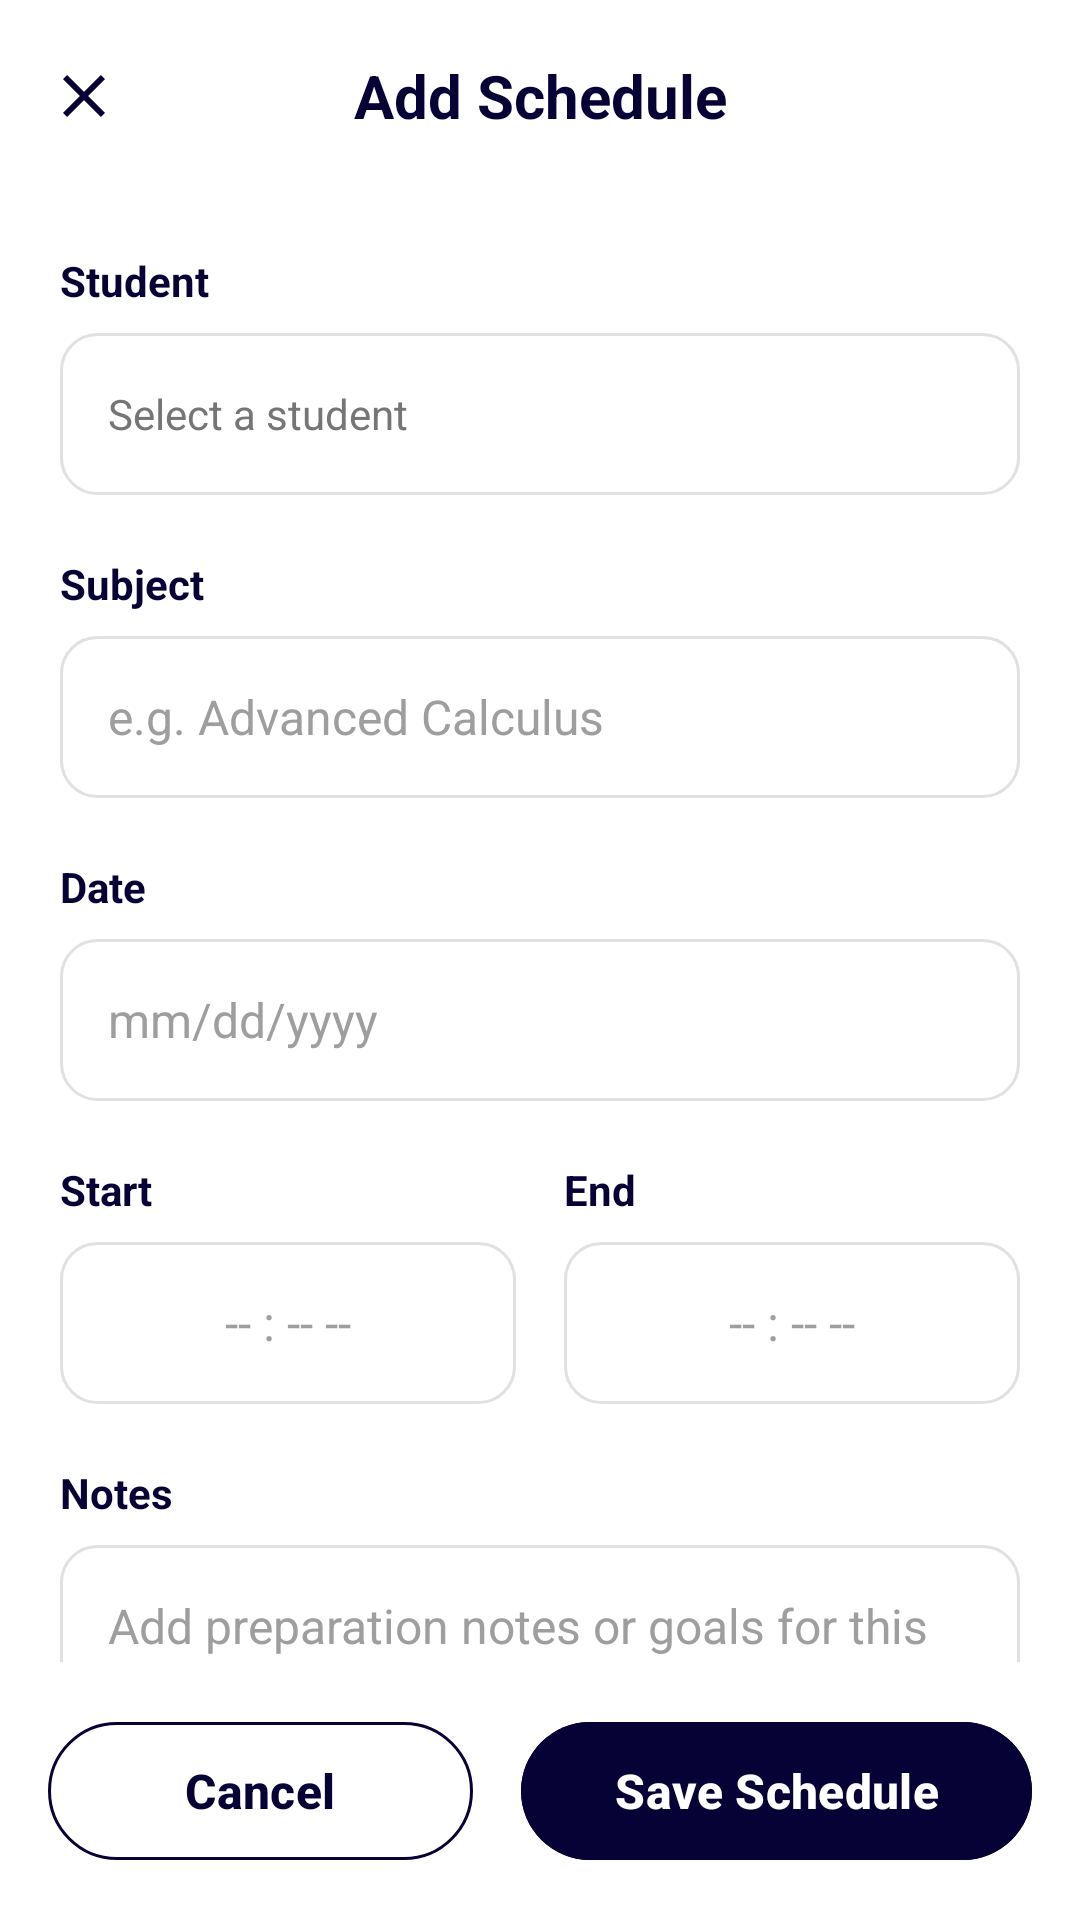

Produce the Android XML layout that renders to this screen, including the resource entries it uses.
<!-- AndroidManifest.xml: application theme Theme.BuddyStudy -->
<!-- res/layout/activity_add_schedule.xml -->
<?xml version="1.0" encoding="utf-8"?>
<androidx.constraintlayout.widget.ConstraintLayout xmlns:android="http://schemas.android.com/apk/res/android"
    xmlns:app="http://schemas.android.com/apk/res-auto"
    xmlns:tools="http://schemas.android.com/tools"
    android:layout_width="match_parent"
    android:layout_height="match_parent"
    android:background="#FFFFFF">

    
    <LinearLayout
        android:id="@+id/topBar"
        android:layout_width="match_parent"
        android:layout_height="64dp"
        android:gravity="center_vertical"
        android:orientation="horizontal"
        android:paddingHorizontal="16dp"
        app:layout_constraintTop_toTopOf="parent">

        <ImageView
            android:id="@+id/btnClose"
            android:layout_width="24dp"
            android:layout_height="24dp"
            android:src="@drawable/ic_close"
            app:tint="#070235" />

        <TextView
            android:layout_width="0dp"
            android:layout_height="wrap_content"
            android:layout_weight="1"
            android:text="Add Schedule"
            android:textAlignment="center"
            android:textColor="#070235"
            android:textSize="20sp"
            android:textStyle="bold" />

        <View
            android:layout_width="24dp"
            android:layout_height="24dp" />
    </LinearLayout>

    <androidx.core.widget.NestedScrollView
        android:layout_width="match_parent"
        android:layout_height="0dp"
        app:layout_constraintBottom_toTopOf="@id/bottomButtons"
        app:layout_constraintTop_toBottomOf="@id/topBar">

        <LinearLayout
            android:layout_width="match_parent"
            android:layout_height="wrap_content"
            android:orientation="vertical"
            android:padding="20dp">

            
            <TextView
                android:layout_width="wrap_content"
                android:layout_height="wrap_content"
                android:text="Student"
                android:textColor="#070235"
                android:textSize="14sp"
                android:textStyle="bold" />

            <RelativeLayout
                android:layout_width="match_parent"
                android:layout_height="54dp"
                android:layout_marginTop="8dp"
                android:background="@drawable/bg_input"
                android:paddingHorizontal="16dp">

                <TextView
                    android:layout_width="wrap_content"
                    android:layout_height="wrap_content"
                    android:layout_centerVertical="true"
                    android:text="Select a student"
                    android:textColor="#757575" />

                <ImageView
                    android:layout_width="20dp"
                    android:layout_height="20dp"
                    android:layout_alignParentEnd="true"
                    android:layout_centerVertical="true"
                    android:src="@drawable/ic_arrow_forward"
                    android:rotation="90"
                    app:tint="#757575" />
            </RelativeLayout>

            
            <TextView
                android:layout_width="wrap_content"
                android:layout_height="wrap_content"
                android:layout_marginTop="20dp"
                android:text="Subject"
                android:textColor="#070235"
                android:textSize="14sp"
                android:textStyle="bold" />

            <EditText
                android:layout_width="match_parent"
                android:layout_height="54dp"
                android:layout_marginTop="8dp"
                android:background="@drawable/bg_input"
                android:hint="e.g. Advanced Calculus"
                android:paddingHorizontal="16dp"
                android:textColor="#070235"
                android:textColorHint="#9E9E9E"
                android:textSize="16sp" />

            
            <TextView
                android:layout_width="wrap_content"
                android:layout_height="wrap_content"
                android:layout_marginTop="20dp"
                android:text="Date"
                android:textColor="#070235"
                android:textSize="14sp"
                android:textStyle="bold" />

            <EditText
                android:layout_width="match_parent"
                android:layout_height="54dp"
                android:layout_marginTop="8dp"
                android:background="@drawable/bg_input"
                android:hint="mm/dd/yyyy"
                android:paddingHorizontal="16dp"
                android:textColor="#070235"
                android:textColorHint="#9E9E9E"
                android:textSize="16sp" />

            
            <LinearLayout
                android:layout_width="match_parent"
                android:layout_height="wrap_content"
                android:layout_marginTop="20dp"
                android:orientation="horizontal">

                <LinearLayout
                    android:layout_width="0dp"
                    android:layout_height="wrap_content"
                    android:layout_marginEnd="8dp"
                    android:layout_weight="1"
                    android:orientation="vertical">

                    <TextView
                        android:layout_width="wrap_content"
                        android:layout_height="wrap_content"
                        android:text="Start"
                        android:textColor="#070235"
                        android:textSize="14sp"
                        android:textStyle="bold" />

                    <EditText
                        android:layout_width="match_parent"
                        android:layout_height="54dp"
                        android:layout_marginTop="8dp"
                        android:background="@drawable/bg_input"
                        android:gravity="center"
                        android:hint="-- : -- --"
                        android:paddingHorizontal="16dp"
                        android:textColor="#070235"
                        android:textColorHint="#9E9E9E"
                        android:textSize="16sp" />
                </LinearLayout>

                <LinearLayout
                    android:layout_width="0dp"
                    android:layout_height="wrap_content"
                    android:layout_marginStart="8dp"
                    android:layout_weight="1"
                    android:orientation="vertical">

                    <TextView
                        android:layout_width="wrap_content"
                        android:layout_height="wrap_content"
                        android:text="End"
                        android:textColor="#070235"
                        android:textSize="14sp"
                        android:textStyle="bold" />

                    <EditText
                        android:layout_width="match_parent"
                        android:layout_height="54dp"
                        android:layout_marginTop="8dp"
                        android:background="@drawable/bg_input"
                        android:gravity="center"
                        android:hint="-- : -- --"
                        android:paddingHorizontal="16dp"
                        android:textColor="#070235"
                        android:textColorHint="#9E9E9E"
                        android:textSize="16sp" />
                </LinearLayout>
            </LinearLayout>

            
            <TextView
                android:layout_width="wrap_content"
                android:layout_height="wrap_content"
                android:layout_marginTop="20dp"
                android:text="Notes"
                android:textColor="#070235"
                android:textSize="14sp"
                android:textStyle="bold" />

            <EditText
                android:layout_width="match_parent"
                android:layout_height="wrap_content"
                android:layout_marginTop="8dp"
                android:background="@drawable/bg_input"
                android:gravity="top"
                android:hint="Add preparation notes or goals for this session..."
                android:minHeight="120dp"
                android:padding="16dp"
                android:textColor="#070235"
                android:textColorHint="#9E9E9E"
                android:textSize="16sp" />

        </LinearLayout>
    </androidx.core.widget.NestedScrollView>

    
    <LinearLayout
        android:id="@+id/bottomButtons"
        android:layout_width="match_parent"
        android:layout_height="wrap_content"
        android:background="#FFFFFF"
        android:gravity="center"
        android:orientation="horizontal"
        android:padding="16dp"
        app:layout_constraintBottom_toBottomOf="parent">

        <com.google.android.material.button.MaterialButton
            android:id="@+id/btnCancel"
            style="@style/Widget.Material3.Button.OutlinedButton"
            android:layout_width="0dp"
            android:layout_height="54dp"
            android:layout_marginEnd="8dp"
            android:layout_weight="1"
            android:text="Cancel"
            android:textAllCaps="false"
            android:textColor="#070235"
            android:textSize="16sp"
            android:textStyle="bold"
            app:cornerRadius="27dp"
            app:strokeColor="#070235" />

        <com.google.android.material.button.MaterialButton
            android:id="@+id/btnSave"
            android:layout_width="0dp"
            android:layout_height="54dp"
            android:layout_marginStart="8dp"
            android:layout_weight="1.2"
            android:backgroundTint="#070235"
            android:text="Save Schedule"
            android:textAllCaps="false"
            android:textColor="#FFFFFF"
            android:textSize="16sp"
            android:textStyle="bold"
            app:cornerRadius="27dp" />
    </LinearLayout>

</androidx.constraintlayout.widget.ConstraintLayout>
<!-- resources referenced by this layout -->
<resources>
  <!-- drawable bg_input (drawable) -->
  <?xml version="1.0" encoding="utf-8"?>
  <shape xmlns:android="http://schemas.android.com/apk/res/android">
      <solid android:color="#FFFFFF" />
      <corners android:radius="12dp" />
      <stroke android:width="1dp" android:color="#E1E1E1" />
  </shape>
  <!-- drawable ic_close (drawable) -->
  <vector xmlns:android="http://schemas.android.com/apk/res/android"
      android:width="24dp"
      android:height="24dp"
      android:viewportWidth="24"
      android:viewportHeight="24">
      <path
          android:fillColor="#070235"
          android:pathData="M19,6.41L17.59,5L12,10.59L6.41,5L5,6.41L10.59,12L5,17.59L6.41,19L12,13.41L17.59,19L19,17.59L13.41,12L19,6.41Z" />
  </vector>
  <style name="Theme.BuddyStudy" parent="Base.Theme.BuddyStudy" />
  <style name="Base.Theme.BuddyStudy" parent="Theme.Material3.DayNight.NoActionBar">
          
          
      </style>
</resources>
